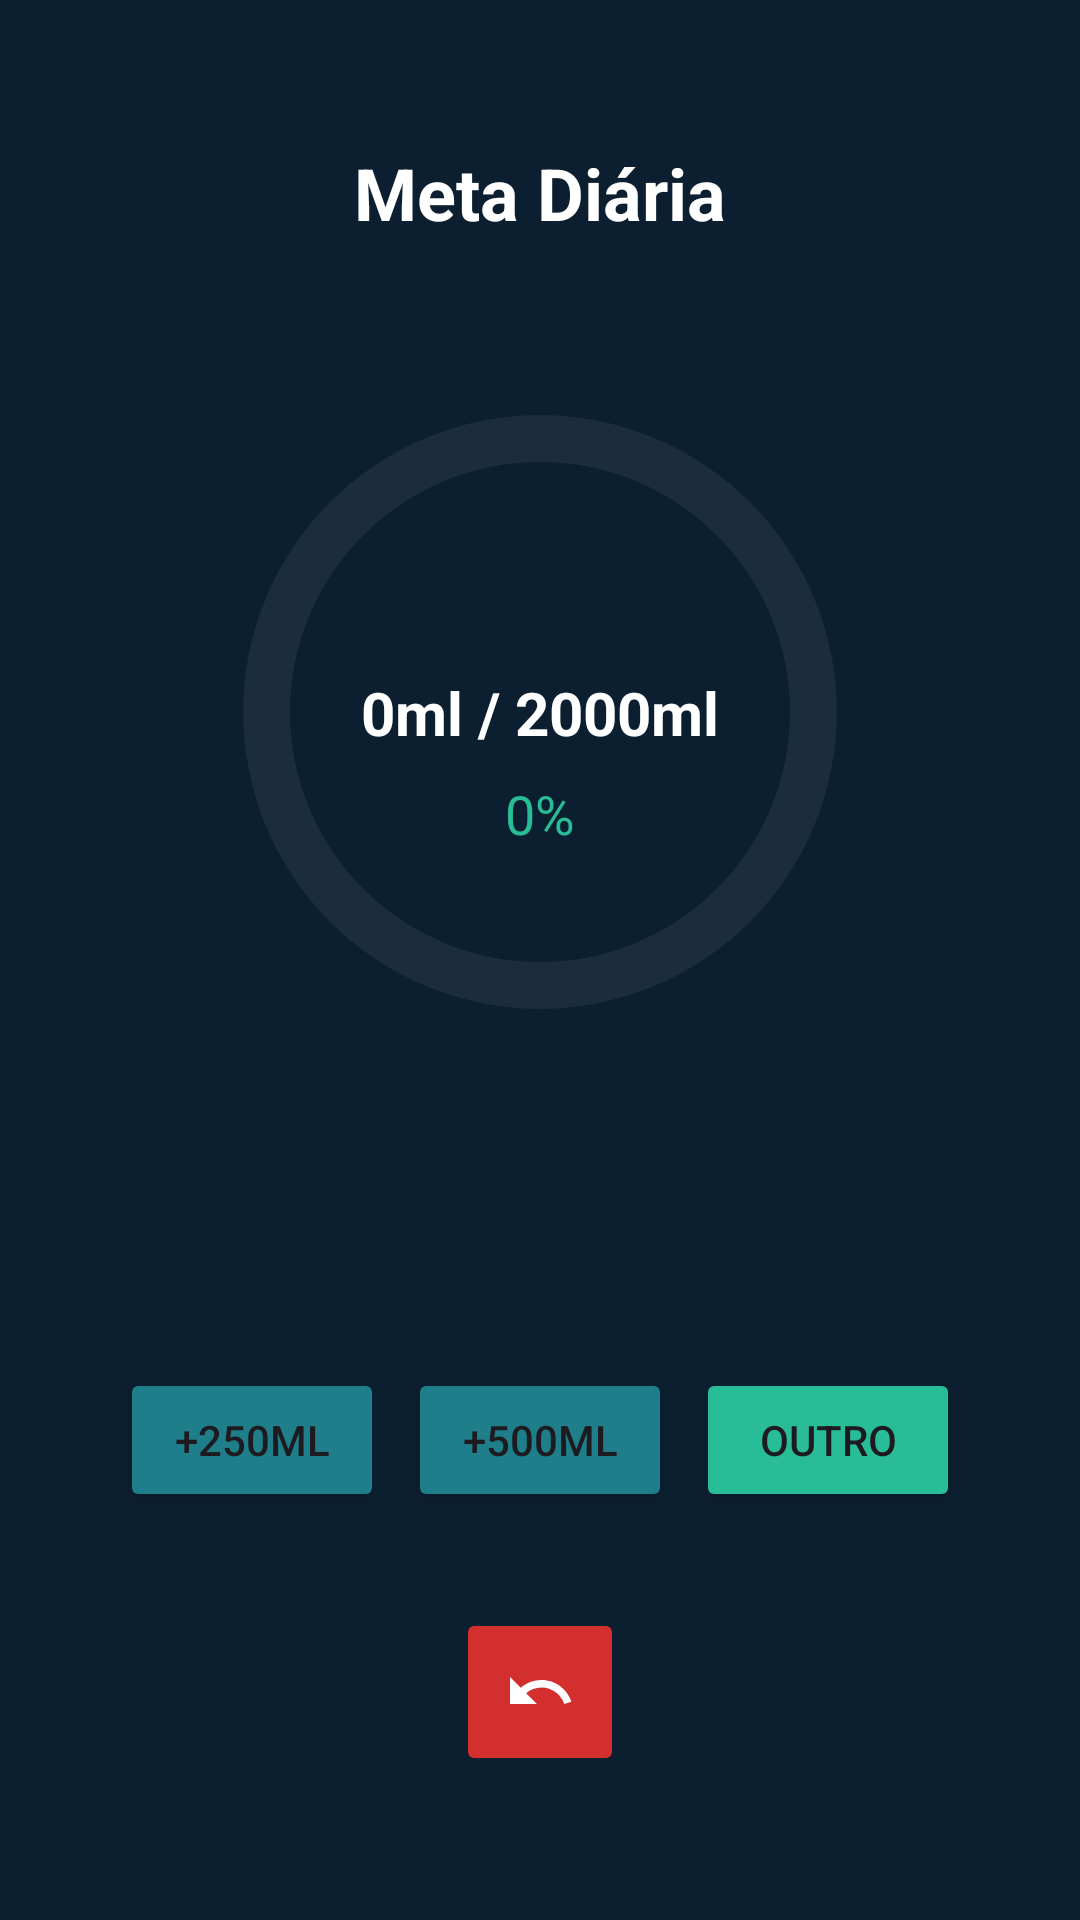

Produce the Android XML layout that renders to this screen, including the resource entries it uses.
<!-- AndroidManifest.xml: application theme Theme.WaterChamp -->
<!-- res/layout/fragment_home.xml -->
<?xml version="1.0" encoding="utf-8"?>
<androidx.constraintlayout.widget.ConstraintLayout xmlns:android="http://schemas.android.com/apk/res/android"
    xmlns:app="http://schemas.android.com/apk/res-auto"
    xmlns:tools="http://schemas.android.com/tools"
    android:layout_width="match_parent"
    android:layout_height="match_parent"
    android:background="@color/background_main"
    android:padding="16dp">

    <TextView
        android:id="@+id/tvTitle"
        android:layout_width="wrap_content"
        android:layout_height="wrap_content"
        android:layout_marginTop="32dp"
        android:text="Meta Diária"
        android:textColor="@color/white"
        android:textSize="24sp"
        android:textStyle="bold"
        app:layout_constraintEnd_toEndOf="parent"
        app:layout_constraintStart_toStartOf="parent"
        app:layout_constraintTop_toTopOf="parent" />

    
    <ProgressBar
        android:id="@+id/progressBarWater"
        style="?android:attr/progressBarStyleHorizontal"
        android:layout_width="250dp"
        android:layout_height="250dp"
        android:layout_marginTop="32dp"
        android:background="@drawable/circle_shape"
        android:indeterminate="false"
        android:max="2000"
        android:progress="0"
        android:progressDrawable="@drawable/circular_progress_bar"
        app:layout_constraintEnd_toEndOf="parent"
        app:layout_constraintStart_toStartOf="parent"
        app:layout_constraintTop_toBottomOf="@+id/tvTitle" />

    <TextView
        android:id="@+id/tvProgress"
        android:layout_width="wrap_content"
        android:layout_height="wrap_content"
        android:text="0ml / 2000ml"
        android:textColor="@color/white"
        android:textSize="20sp"
        android:textStyle="bold"
        app:layout_constraintBottom_toBottomOf="@+id/progressBarWater"
        app:layout_constraintEnd_toEndOf="@+id/progressBarWater"
        app:layout_constraintStart_toStartOf="@+id/progressBarWater"
        app:layout_constraintTop_toTopOf="@+id/progressBarWater" />

    <TextView
        android:id="@+id/tvPercentage"
        android:layout_width="wrap_content"
        android:layout_height="wrap_content"
        android:layout_marginTop="8dp"
        android:text="0%"
        android:textColor="@color/secondary_green"
        android:textSize="18sp"
        app:layout_constraintEnd_toEndOf="@+id/tvProgress"
        app:layout_constraintStart_toStartOf="@+id/tvProgress"
        app:layout_constraintTop_toBottomOf="@+id/tvProgress" />

    <LinearLayout
        android:id="@+id/buttonContainer"
        android:layout_width="match_parent"
        android:layout_height="wrap_content"
        android:layout_marginBottom="32dp"
        android:gravity="center"
        android:orientation="horizontal"
        app:layout_constraintBottom_toTopOf="@+id/btnUndo"
        app:layout_constraintEnd_toEndOf="parent"
        app:layout_constraintStart_toStartOf="parent">

        <Button
            android:id="@+id/btnAdd250"
            android:layout_width="wrap_content"
            android:layout_height="wrap_content"
            android:layout_marginEnd="8dp"
            android:backgroundTint="@color/button_dark_teal"
            android:text="+250ml" />

        <Button
            android:id="@+id/btnAdd500"
            android:layout_width="wrap_content"
            android:layout_height="wrap_content"
            android:layout_marginEnd="8dp"
            android:backgroundTint="@color/button_dark_teal"
            android:text="+500ml" />

        <Button
            android:id="@+id/btnAddCustom"
            android:layout_width="wrap_content"
            android:layout_height="wrap_content"
            android:backgroundTint="@color/secondary_green"
            android:text="Outro" />

    </LinearLayout>

    <ImageButton
        android:id="@+id/btnUndo"
        android:layout_width="56dp"
        android:layout_height="56dp"
        android:layout_marginBottom="32dp"
        android:backgroundTint="@color/error_red"
        android:contentDescription="Desfazer"
        android:src="@drawable/ic_undo"
        app:layout_constraintBottom_toBottomOf="parent"
        app:layout_constraintEnd_toEndOf="parent"
        app:layout_constraintStart_toStartOf="parent" />

</androidx.constraintlayout.widget.ConstraintLayout>
<!-- resources referenced by this layout -->
<resources>
  <color name="background_main">#0C1F30</color>
  <color name="button_dark_teal">#1E7E8A</color>
  <color name="error_red">#D32F2F</color>
  <color name="secondary_green">#29BD97</color>
  <color name="white">#FFFFFFFF</color>
  <!-- drawable circle_shape (drawable) -->
  <?xml version="1.0" encoding="utf-8"?>
  <shape xmlns:android="http://schemas.android.com/apk/res/android"
      android:shape="ring"
      android:thicknessRatio="16"
      android:useLevel="false">
      <solid android:color="#1A2C3E" />
  </shape>
  <!-- drawable circular_progress_bar (drawable) -->
  <?xml version="1.0" encoding="utf-8"?>
  <rotate xmlns:android="http://schemas.android.com/apk/res/android"
      android:fromDegrees="270"
      android:toDegrees="270">
      <shape
          android:innerRadiusRatio="3"
          android:shape="ring"
          android:thicknessRatio="16.0"
          android:useLevel="true">
          <gradient
              android:angle="0"
              android:endColor="#29BD97"
              android:startColor="#1E7E8A"
              android:type="sweep"
              android:useLevel="false" />
      </shape>
  </rotate>
  <!-- drawable ic_undo (drawable) -->
  <vector xmlns:android="http://schemas.android.com/apk/res/android"
      android:width="24dp"
      android:height="24dp"
      android:viewportWidth="24.0"
      android:viewportHeight="24.0">
      <path
          android:fillColor="#FFFFFF"
          android:pathData="M12.5,8c-2.65,0 -5.05,0.99 -6.9,2.6L2,7v9h9l-3.62,-3.62c1.39,-1.16 3.16,-1.88 5.12,-1.88 3.54,0 6.55,2.31 7.6,5.5l2.37,-0.78C21.08,11.03 17.15,8 12.5,8z"/>
  </vector>
  <style name="Theme.WaterChamp" parent="Base.Theme.WaterChamp" />
  <style name="Base.Theme.WaterChamp" parent="Theme.Material3.DayNight.NoActionBar">
          
          
          <item name="android:statusBarColor">@color/background_main</item>
          <item name="android:navigationBarColor">@color/background_main</item>
      </style>
</resources>
